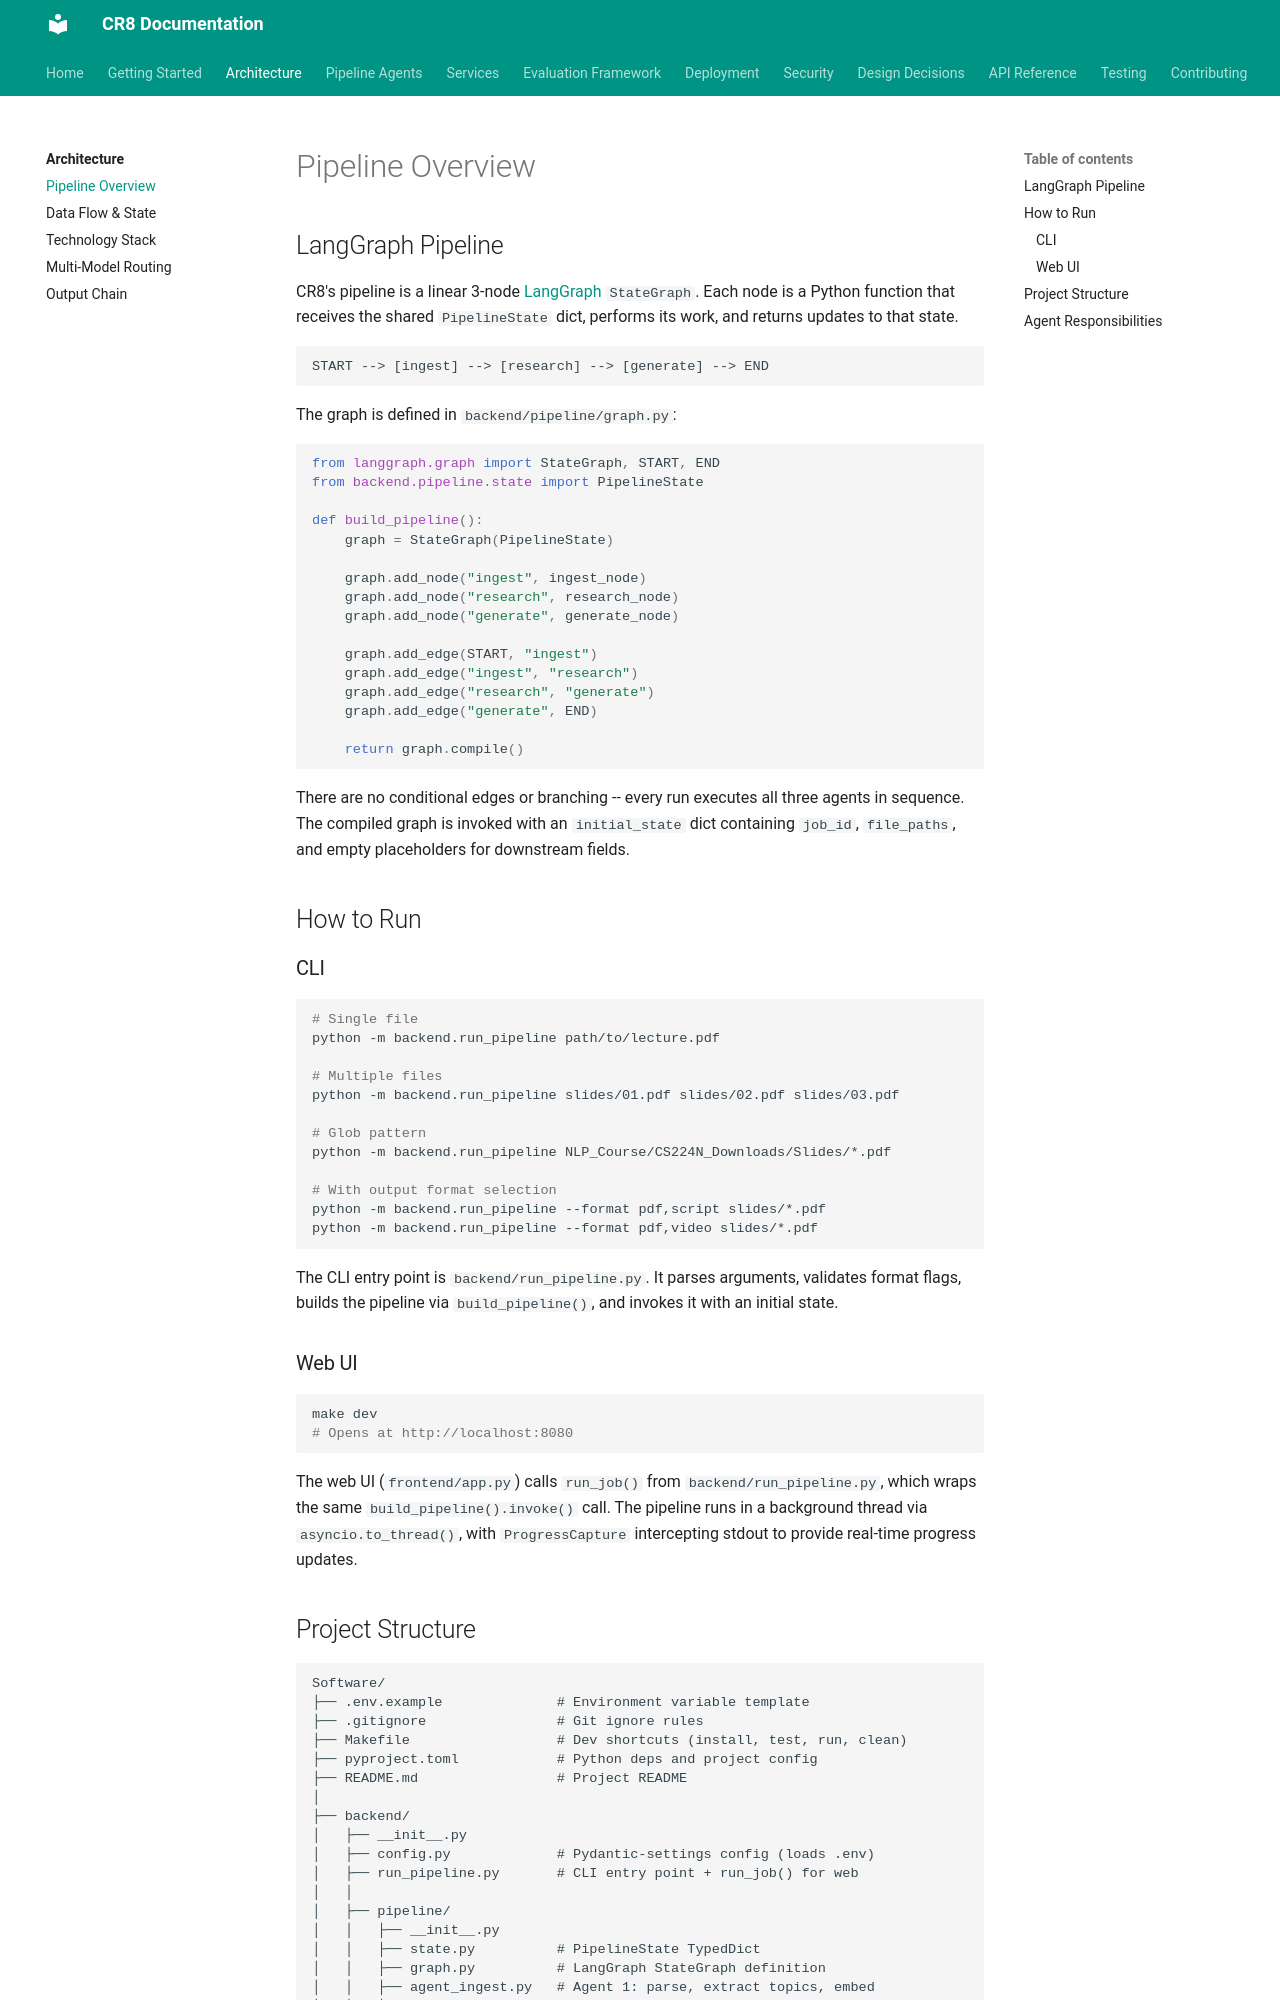

repository: jaggernaut007/CR8 · page: architecture/pipeline-overview/index.html · generator: mkdocs

# Pipeline Overview

## LangGraph Pipeline

CR8's pipeline is a linear 3-node [LangGraph](https://github.com/langchain-ai/langgraph) `StateGraph`. Each node is a Python function that receives the shared `PipelineState` dict, performs its work, and returns updates to that state.

```
START --> [ingest] --> [research] --> [generate] --> END
```

The graph is defined in `backend/pipeline/graph.py`:

```python
from langgraph.graph import StateGraph, START, END
from backend.pipeline.state import PipelineState

def build_pipeline():
    graph = StateGraph(PipelineState)

    graph.add_node("ingest", ingest_node)
    graph.add_node("research", research_node)
    graph.add_node("generate", generate_node)

    graph.add_edge(START, "ingest")
    graph.add_edge("ingest", "research")
    graph.add_edge("research", "generate")
    graph.add_edge("generate", END)

    return graph.compile()
```

There are no conditional edges or branching -- every run executes all three agents in sequence. The compiled graph is invoked with an `initial_state` dict containing `job_id`, `file_paths`, and empty placeholders for downstream fields.

## How to Run

### CLI

```bash
# Single file
python -m backend.run_pipeline path/to/lecture.pdf

# Multiple files
python -m backend.run_pipeline slides/01.pdf slides/02.pdf slides/03.pdf

# Glob pattern
python -m backend.run_pipeline NLP_Course/CS224N_Downloads/Slides/*.pdf

# With output format selection
python -m backend.run_pipeline --format pdf,script slides/*.pdf
python -m backend.run_pipeline --format pdf,video slides/*.pdf
```

The CLI entry point is `backend/run_pipeline.py`. It parses arguments, validates format flags, builds the pipeline via `build_pipeline()`, and invokes it with an initial state.

### Web UI

```bash
make dev
# Opens at http://localhost:8080
```

The web UI (`frontend/app.py`) calls `run_job()` from `backend/run_pipeline.py`, which wraps the same `build_pipeline().invoke()` call. The pipeline runs in a background thread via `asyncio.to_thread()`, with `ProgressCapture` intercepting stdout to provide real-time progress updates.
